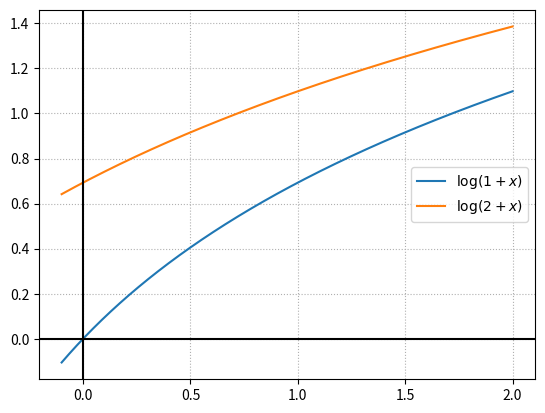
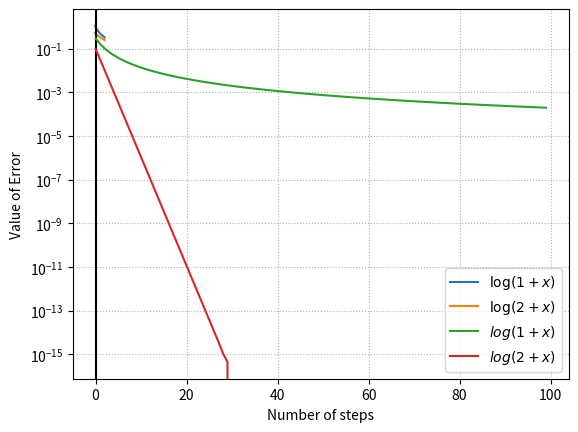

These figures' Python source, in order:
# Useful starting lines
%matplotlib inline
import numpy as np
import matplotlib.pyplot as plt
%load_ext autoreload
%autoreload 2

x = np.arange(-0.1, 2, 0.0001)

"""Compute the value of g(x)."""
# ***************************************************
# INSERT YOUR CODE HERE
# TODO: compute the values of log(1+x) and log(2+x)
# ***************************************************
y1 = np.log(1+x)
y2 = np.log(2+x)

"""Plot the computed values"""
fig = plt.figure()
#plt.plot(x, x, label='x')
plt.plot(x, y1, label='$\log(1 + x)$')
plt.plot(x, y2, label='$\log(2 + x)$')
plt.grid(linestyle=':')
plt.axhline(0, color='black')
plt.axvline(0, color='black')
plt.legend()

x = np.arange(-0.1, 2, 0.0001)

"""Compute the derivative of g(x)."""
# ***************************************************
# INSERT YOUR CODE HERE
# TODO: compute the derivatives of log(1+x) and log(2+x)
# ***************************************************
y1 = 1 / (1 + x)
y2 = 1 / (2 + x)

"""Plot the computed values"""
fig = plt.figure()
plt.plot(x, y1, label='$\log(1 + x)$')
plt.plot(x, y2, label='$\log(2 + x)$')
plt.grid(linestyle=':')
plt.axhline(0, color='black')
plt.axvline(0, color='black')
plt.legend()

def fixed_point(initial_x, max_iters, objective):
    """Compute the fixed point."""
    # Define parameters to store x and objective func. values
    xs = []
    errors = []
    x = initial_x
    for n_iter in range(max_iters):
        # compute objective and error
        obj = objective(x)
        error = np.abs(x - obj)
        # store x and error
        xs.append(x)
        errors.append(error)
        
        # update x
        
        # ***************************************************
        # INSERT YOUR CODE HERE
        # TODO: compute the update
        # ***************************************************
        x = objective(x)
        
        # print the current error
        if n_iter % 10 == 0: 
            print("Fixed point: iteration ={i}, x = {x:.2e}, error={err:.2e}".format(i=n_iter, x=x, err=error))
    return errors, xs

# Define the parameters of the algorithm.
max_iters = 100

# Write the objective function
func = lambda x: np.log(x+1)

# Initialization
initial_x = 1

# Run fixed point.
errors_func1, xs_func1 = fixed_point(initial_x, max_iters, func)


# Define the parameters of the algorithm.
max_iters = 100

# Write the second objective function
func = lambda x: np.log(x+2)

# Initialization
initial_x = 1

# Run fixed point.
errors_func2, xs_func2 = fixed_point(initial_x, max_iters, func)


plt.semilogy()
plt.xlabel('Number of steps')
plt.ylabel('Value of Error')
plt.yscale("log")
plt.plot(range(len(errors_func1)), errors_func1, label='$log(1 + x)$')
plt.plot(range(len(errors_func2)), errors_func2, label='$log(2 + x)$')

plt.legend()
plt.show()

